Run: headless pygame with SDL's dummy video driver; simulated clock (each Clock.tick advances the game by its frame time, no real sleeping); random seed 0; keys injected as events and as key.get_pressed() state; no mouse input.
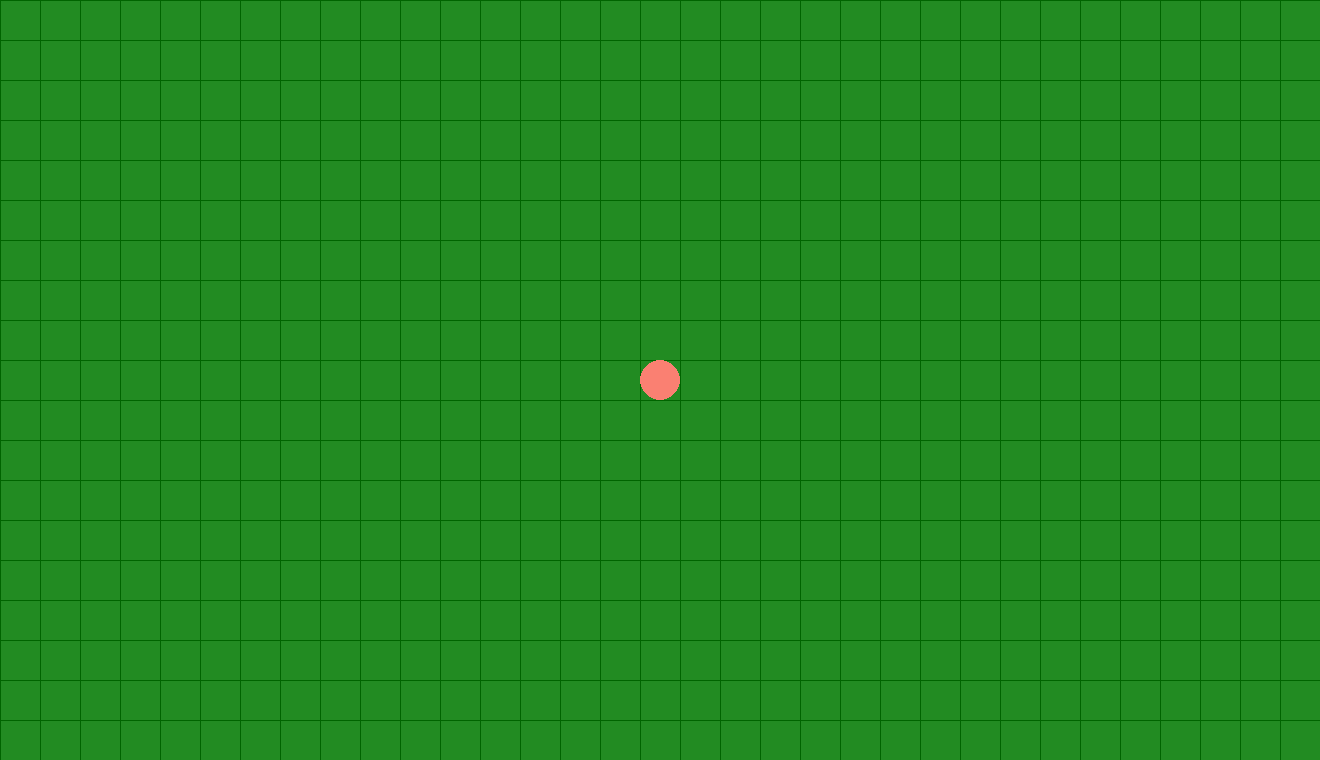
Frame 1 of 4 · flips 1–60 · no input
Frame 2 of 4 · flips 61–180 · tapped SPACE, RETURN · held RIGHT (→), D · screen unchanged from frame 1, image omitted
Frame 3 of 4 · flips 181–300 · held DOWN (↓), S · screen unchanged from frame 2, image omitted
Frame 4 of 4 · flips 301–420 · held LEFT (←), A, UP (↑), W · screen unchanged from frame 3, image omitted

The pygame program that drew these frames:

import pygame

#Setup Pygame
pygame.init()
width,height = 1320, 760
screen = pygame.display.set_mode((width,height))
clock = pygame.time.Clock()
running = True
dt = 0

player_pos = pygame.Vector2(screen.get_width() / 2 , screen.get_height() / 2)
player_size = 20

grid_size = player_size*2
grid_color = "dark green"

#For some logic later done, positing for up/right, negative for left/down
direction = 1

#Start the game logic here
while running:
    #poll for events
    #pygame.QUIT event means the user clicked the X to close window
    for event in pygame.event.get():
        if event.type == pygame.QUIT:
            running = False

    #Fill screen with color to wipe away things from last frame
    screen.fill("forest green")

    for x in range(0, width, grid_size):
        pygame.draw.line(screen, grid_color, (x,0), (x,height))
    for y in range(0, height, grid_size):
        pygame.draw.line(screen, grid_color, (0,y), (width, y))

    #Render game here
    pygame.draw.circle(screen, "salmon", player_pos, player_size)

    keys = pygame.key.get_pressed()
    if keys[pygame.K_w]:
        player_pos.y -= 60 * dt
        direction = -1
    if keys[pygame.K_s]:
        player_pos.y += 60 * dt
        direction = 1
    if keys[pygame.K_a]:
        player_pos.x -= 60 * dt
        direction = -1
    if keys[pygame.K_d]:
        player_pos.x += 60 * dt
        direction = 1

    #Force player to stay on screen
    if player_pos.x > width - player_size:
        player_pos.x = width - player_size
    if player_pos.x < player_size:
        player_pos.x = player_size
    if player_pos.y > height - player_size:
        player_pos.y = height - player_size
    if player_pos.y < player_size:
        player_pos.y = player_size
    
    #Force player to remain in center of square
    if player_pos.x % player_size != 0:
        player_pos.x = round(player_pos.x/player_size)*player_size
        if player_pos.x % grid_size == 0:
            player_pos.x += player_size * direction
    if player_pos.y % player_size != 0:
        player_pos.y = round(player_pos.y/player_size)*player_size
        if player_pos.y % grid_size ==0:
            player_pos.y += player_size * direction

    #flip() display to put work on screen
    pygame.display.flip()

    dt = clock.tick(60)/100 #Limits FPS to 60.

pygame.quit()
